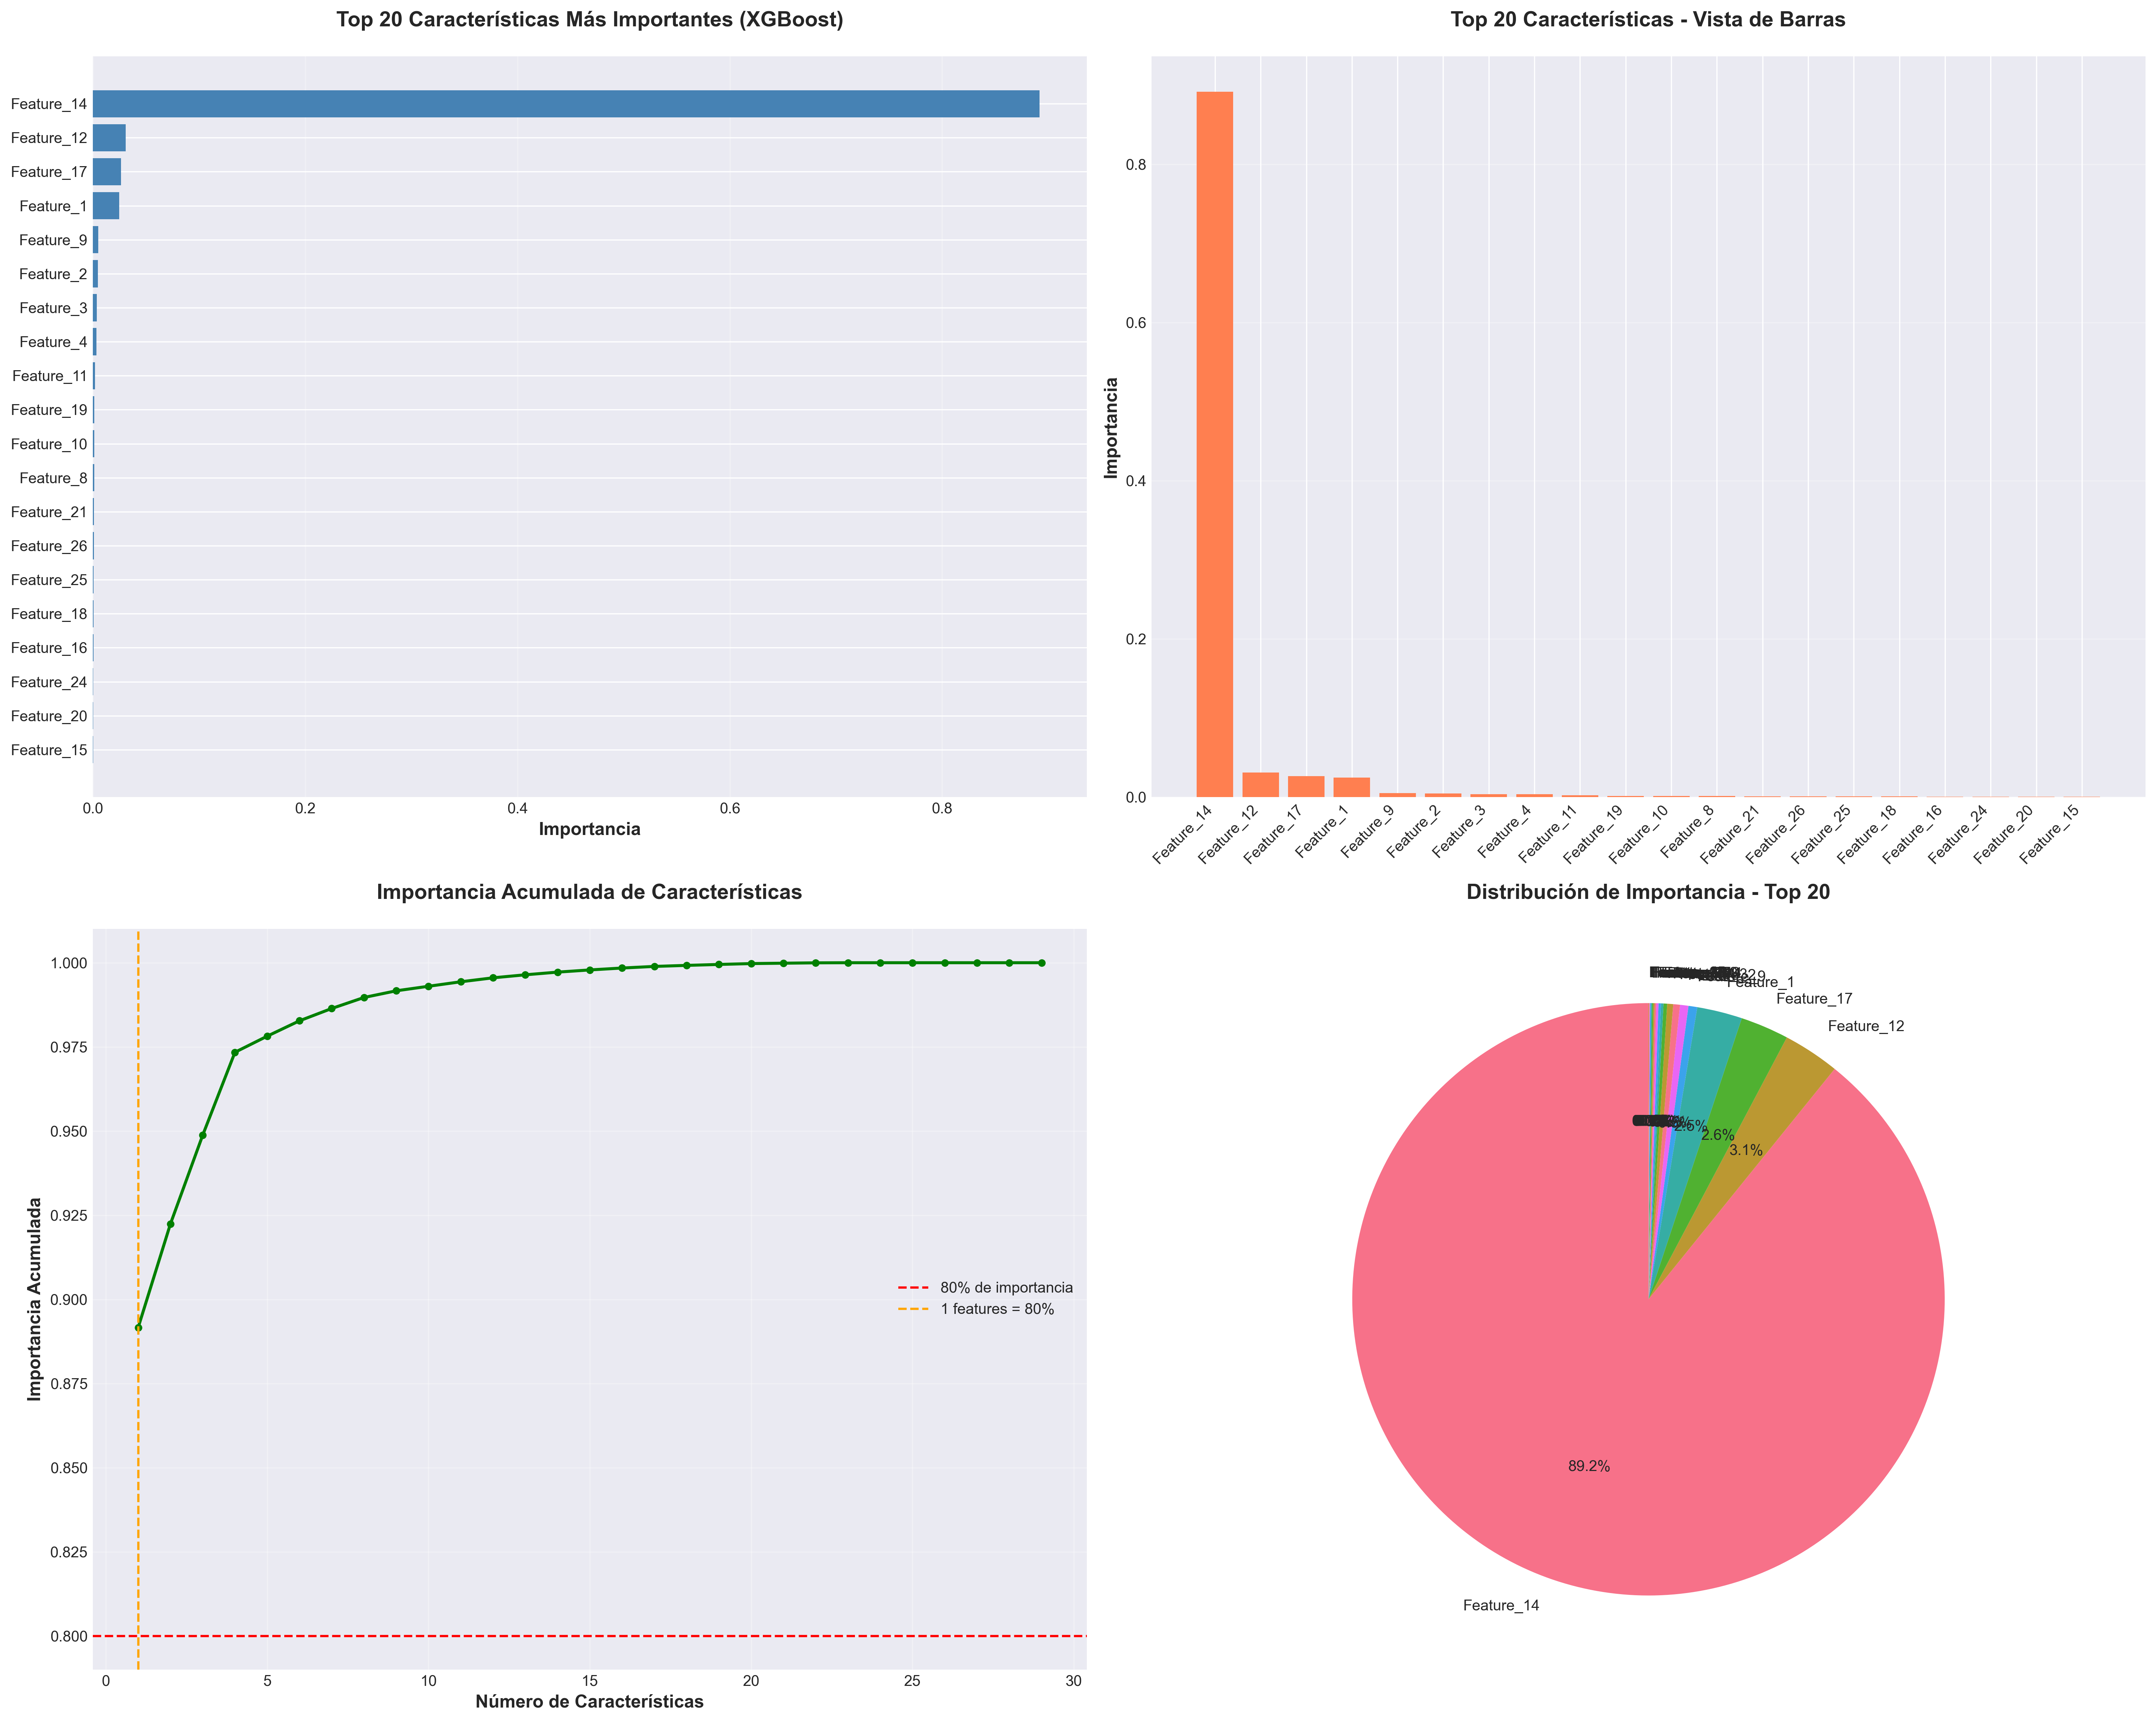

Data behind this chart, as committed beside it:
Feature, Importance
Feature_14, 0.8916
Feature_12, 0.03078
Feature_17, 0.02636
Feature_1, 0.02464
Feature_9, 0.004787
Feature_2, 0.004566
Feature_3, 0.003662
Feature_4, 0.003267
Feature_11, 0.001986
Feature_19, 0.001345
Feature_10, 0.001336
Feature_8, 0.001175
Feature_21, 0.0008963
Feature_26, 0.0007961
Feature_25, 0.0006505
Feature_18, 0.0005664
Feature_16, 0.0004756
Feature_24, 0.0003093
Feature_20, 0.0002777
Feature_15, 0.0002568
Feature_5, 0.0001166
Feature_7, 0.0001057
Feature_22, 3.599856e-05
Feature_27, 0.0
Feature_0, 0.0
Feature_23, 0.0
Feature_13, 0.0
Feature_6, 0.0
Feature_28, 0.0
